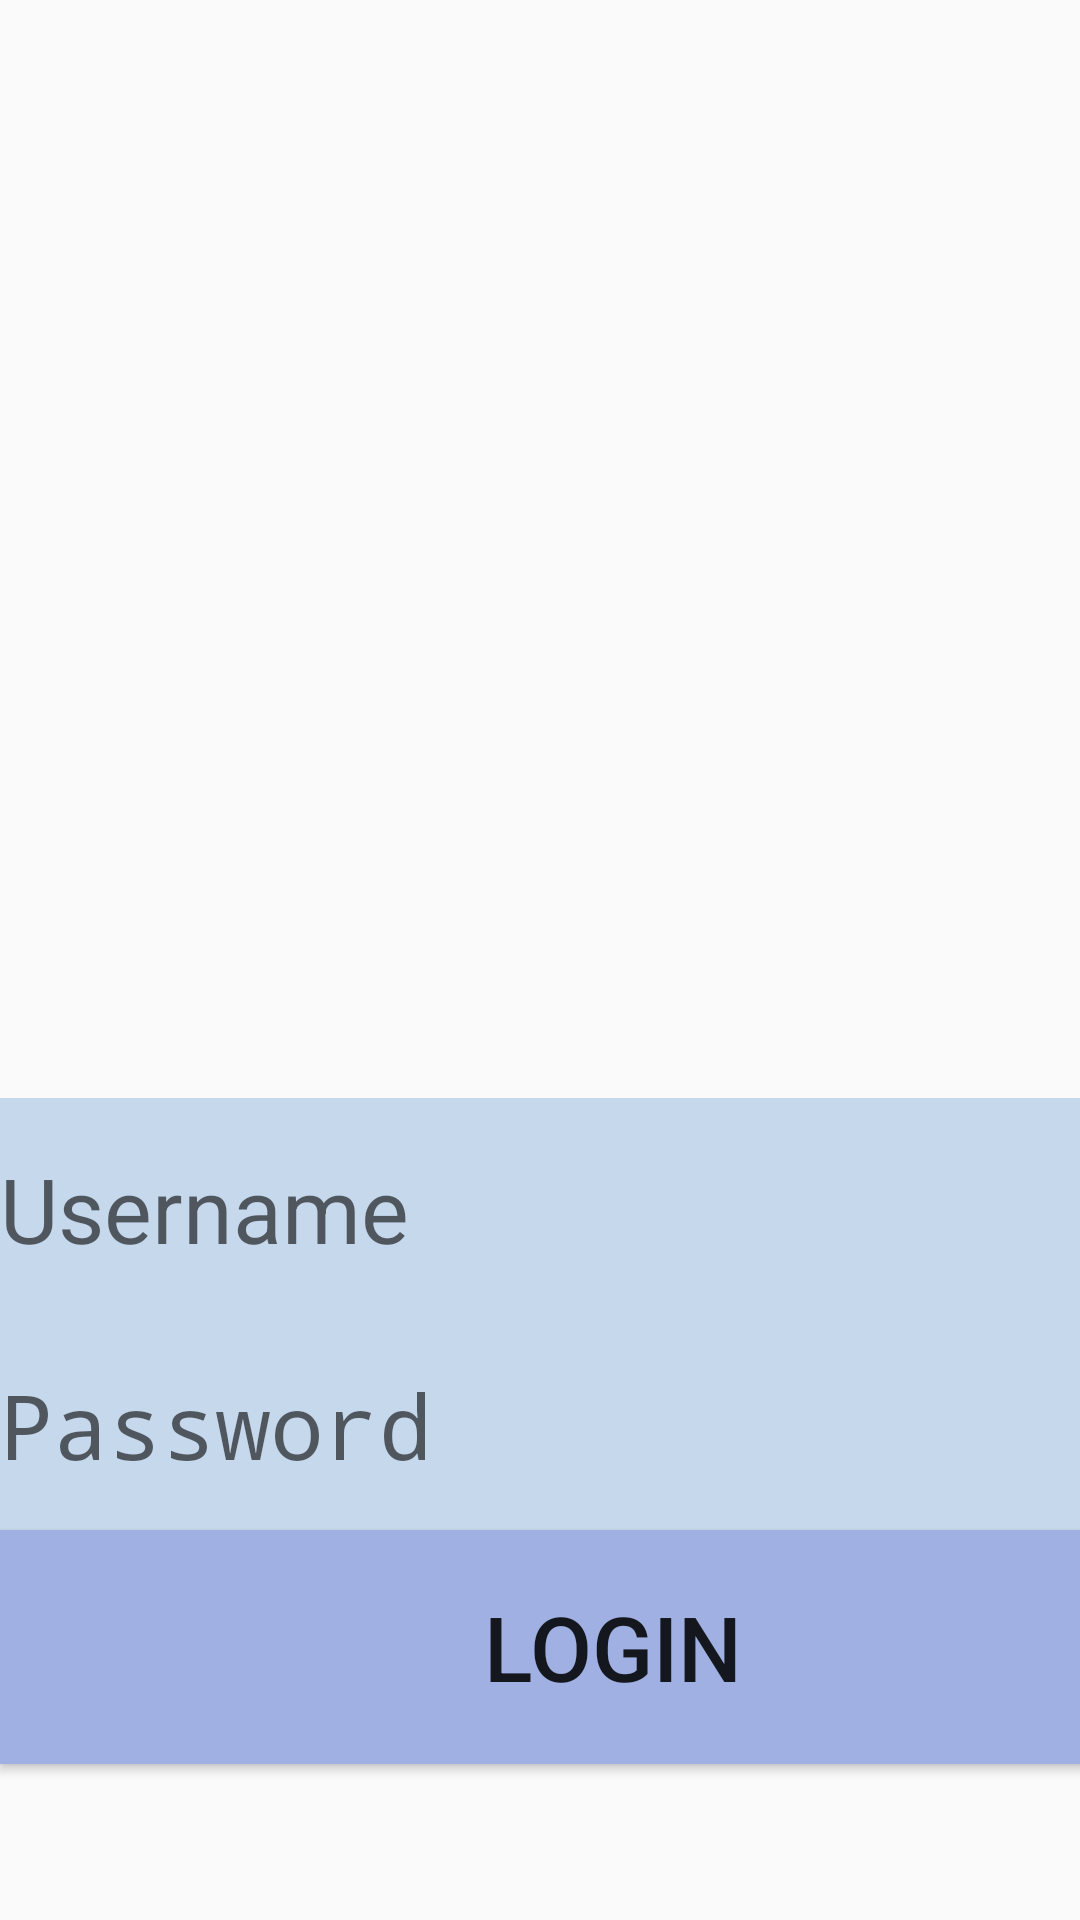

Produce the Android XML layout that renders to this screen, including the resource entries it uses.
<!-- AndroidManifest.xml: application theme AppTheme -->
<!-- res/layout/activity_login.xml -->
<?xml version="1.0" encoding="utf-8"?>
<androidx.constraintlayout.widget.ConstraintLayout xmlns:android="http://schemas.android.com/apk/res/android"
    xmlns:app="http://schemas.android.com/apk/res-auto"
    xmlns:tools="http://schemas.android.com/tools"
    android:layout_width="match_parent"
    android:layout_height="match_parent"
    tools:context=".Login">

    <ScrollView
        android:id="@+id/scroller"
        android:layout_width="409dp"
        android:layout_height="729dp"
        tools:ignore="MissingConstraints"
        tools:layout_editor_absoluteX="1dp"
        tools:layout_editor_absoluteY="1dp">

        <LinearLayout
            android:id="@+id/linear_layout1"
            android:layout_width="match_parent"
            android:layout_height="wrap_content"
            android:orientation="vertical">

            <TextView
                android:id="@+id/textView3"
                android:layout_width="match_parent"
                android:layout_height="59dp"
                android:textSize="30sp" />

            <ImageView
                android:id="@+id/imageView2"
                android:layout_width="match_parent"
                android:layout_height="307dp"
                android:adjustViewBounds="true"
                app:srcCompat="@drawable/cart"
                tools:ignore="VectorDrawableCompat" />

            <EditText
                android:id="@+id/username"
                android:layout_width="match_parent"
                android:layout_height="74dp"
                android:background="#C6D8EC"
                android:ems="10"
                android:hint="@string/username"
                android:inputType="textPersonName"
                android:textSize="30sp" />

            <EditText
                android:id="@+id/password"
                android:layout_width="match_parent"
                android:layout_height="70dp"
                android:background="#C6D8EC"
                android:ems="10"
                android:hint="@string/password"
                android:inputType="textPassword"
                android:textSize="30sp" />

            <Button
                android:id="@+id/login"
                android:layout_width="match_parent"
                android:layout_height="78dp"
                android:background="#A0B0E3"
                android:text="@string/login"
                android:textSize="30sp"
                tools:ignore="DuplicateIds" />

            <TextView
                android:id="@+id/textView"
                android:layout_width="match_parent"
                android:layout_height="220dp" />

        </LinearLayout>
    </ScrollView>
</androidx.constraintlayout.widget.ConstraintLayout>
<!-- resources referenced by this layout -->
<resources>
  <!-- drawable cart: jpg bitmap (mipmap-hdpi, 94603 bytes) -->
  <string name="login">LogIn</string>
  <string name="password">Password</string>
  <string name="username">Username</string>
  <style name="AppTheme" parent="Theme.AppCompat.Light.DarkActionBar">
          
          <item name="colorPrimary">@color/colorPrimary</item>
          <item name="colorPrimaryDark">@color/colorPrimaryDark</item>
          <item name="colorAccent">@color/colorAccent</item>
      </style>
  <color name="colorPrimary">#6200EE</color>
  <color name="colorPrimaryDark">#3700B3</color>
  <color name="colorAccent">#03DAC5</color>
</resources>
